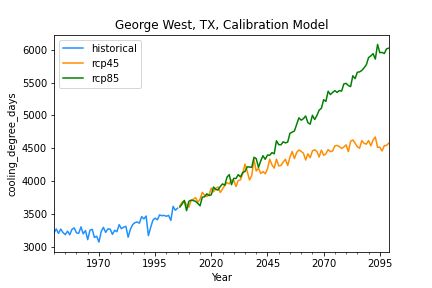

Data behind this chart, as committed beside it:
, historical, rcp45, rcp85
1950-12-31, 3216, , 
1951-12-31, 3275, , 
1952-12-31, 3208, , 
1953-12-31, 3273, , 
1954-12-31, 3220, , 
1955-12-31, 3188, , 
1956-12-31, 3241, , 
1957-12-31, 3186, , 
1958-12-31, 3269, , 
1959-12-31, 3291, , 
1960-12-31, 3215, , 
1961-12-31, 3209, , 
1962-12-31, 3306, , 
1963-12-31, 3201, , 
1964-12-31, 3250, , 
1965-12-31, 3112, , 
1966-12-31, 3255, , 
1967-12-31, 3269, , 
1968-12-31, 3145, , 
1969-12-31, 3164, , 
1970-12-31, 3075, , 
1971-12-31, 3235, , 
1972-12-31, 3299, , 
1973-12-31, 3222, , 
1974-12-31, 3276, , 
1975-12-31, 3272, , 
1976-12-31, 3193, , 
1977-12-31, 3255, , 
1978-12-31, 3233, , 
1979-12-31, 3340, , 
1980-12-31, 3279, , 
1981-12-31, 3302, , 
1982-12-31, 3314, , 
1983-12-31, 3149, , 
1984-12-31, 3270, , 
1985-12-31, 3340, , 
1986-12-31, 3369, , 
1987-12-31, 3382, , 
1988-12-31, 3362, , 
1989-12-31, 3463, , 
1990-12-31, 3427, , 
1991-12-31, 3471, , 
1992-12-31, 3172, , 
1993-12-31, 3296, , 
1994-12-31, 3407, , 
1995-12-31, 3439, , 
1996-12-31, 3415, , 
1997-12-31, 3489, , 
1998-12-31, 3476, , 
1999-12-31, 3481, , 
2000-12-31, 3467, , 
2001-12-31, 3481, , 
2002-12-31, 3405, , 
2003-12-31, 3618, , 
2004-12-31, 3560, , 
2005-12-31, 3591, , 
2006-12-31, , 3624, 3608
2007-12-31, , 3684, 3652
2008-12-31, , 3699, 3709
2009-12-31, , 3639, 3553
... 90 more rows
